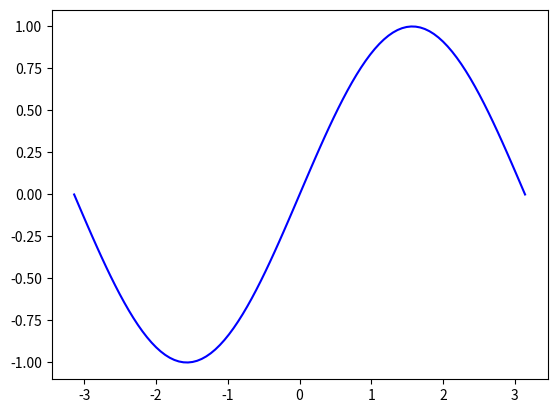

Generate this figure with matplotlib: (Note: this script raises an exception after producing the figure.)
# This is a sample Python script.

# Press Shift+F10 to execute it or replace it with your code.
# Press Double Shift to search everywhere for classes, files, tool windows, actions, and settings.
import numpy as np
import matplotlib.pyplot as plt
from scipy.signal import convolve


def simplesin(x):
    return np.sin(x)

def inverted_sin(x):
    return np.sin(np.power(x, -1))

def sign(x):
    return np.sign(np.sin(8 * x))

def interpolate_function(x, kernel):
    return convolve(x, kernel, mode='same', method='direct') / np.sum(kernel)

kernels = {
    'boxcar': np.ones(3)/3,
    'hamming': np.hamming(3),
    'gaussian': np.array([1, 2, 1])/3,
    'sobel': np.array([-1, 0, 1]),
    'laplacian': np.array([1, -2, 1])
}

N = 100
multipliers = [2, 4, 10]

x_original = np.linspace(-np.pi, np.pi, N)
y_original = simplesin(x_original)

plt.plot(x_original, y_original, label='Original function', color='blue')

inverted_y = inverted_sin(x_original)
sign_y = sign(x_original)


for kernel_name, kernel in kernels.items():
    for multiplier in multipliers:

        x_interpolate = np.linspace(-np.pi, np.pi, N * multiplier)
        y_interpolate = interpolate_function(y_original, kernel)[:len(x_interpolate)]

        mse_original = np.mean((simplesin(x_interpolate) - y_interpolate)**2)
        print(f'MSE for {kernel_name} kernel with {multiplier} times more points (original function): {mse_original}')

        plt.plot(x_interpolate, y_interpolate, label=f'{kernel_name} kernel, {multiplier}x points (original function)', alpha=0.7)

        y_interpolate_inverted = interpolate_function(inverted_y, kernel)[:len(x_interpolate)]

        mse_inverted = np.mean((inverted_sin(x_interpolate) - y_interpolate_inverted)**2)
        print(f'MSE for {kernel_name} kernel with {multiplier} times more points (inverted_sin): {mse_inverted}')

        plt.plot(x_interpolate, y_interpolate_inverted, label=f'{kernel_name} kernel, {multiplier}x points (inverted_sin)', alpha=0.7)

        y_interpolate_sign = interpolate_function(sign_y, kernel)[:len(x_interpolate)]

        mse_sign = np.mean((sign(x_interpolate) - y_interpolate_sign)**2)
        print(f'MSE for {kernel_name} kernel with {multiplier} times more points (sign): {mse_sign}')

        plt.plot(x_interpolate, y_interpolate_sign, label=f'{kernel_name} kernel, {multiplier}x points (sign)', alpha=0.7)

plt.legend()
plt.show()
# See PyCharm help at https://www.jetbrains.com/help/pycharm/
